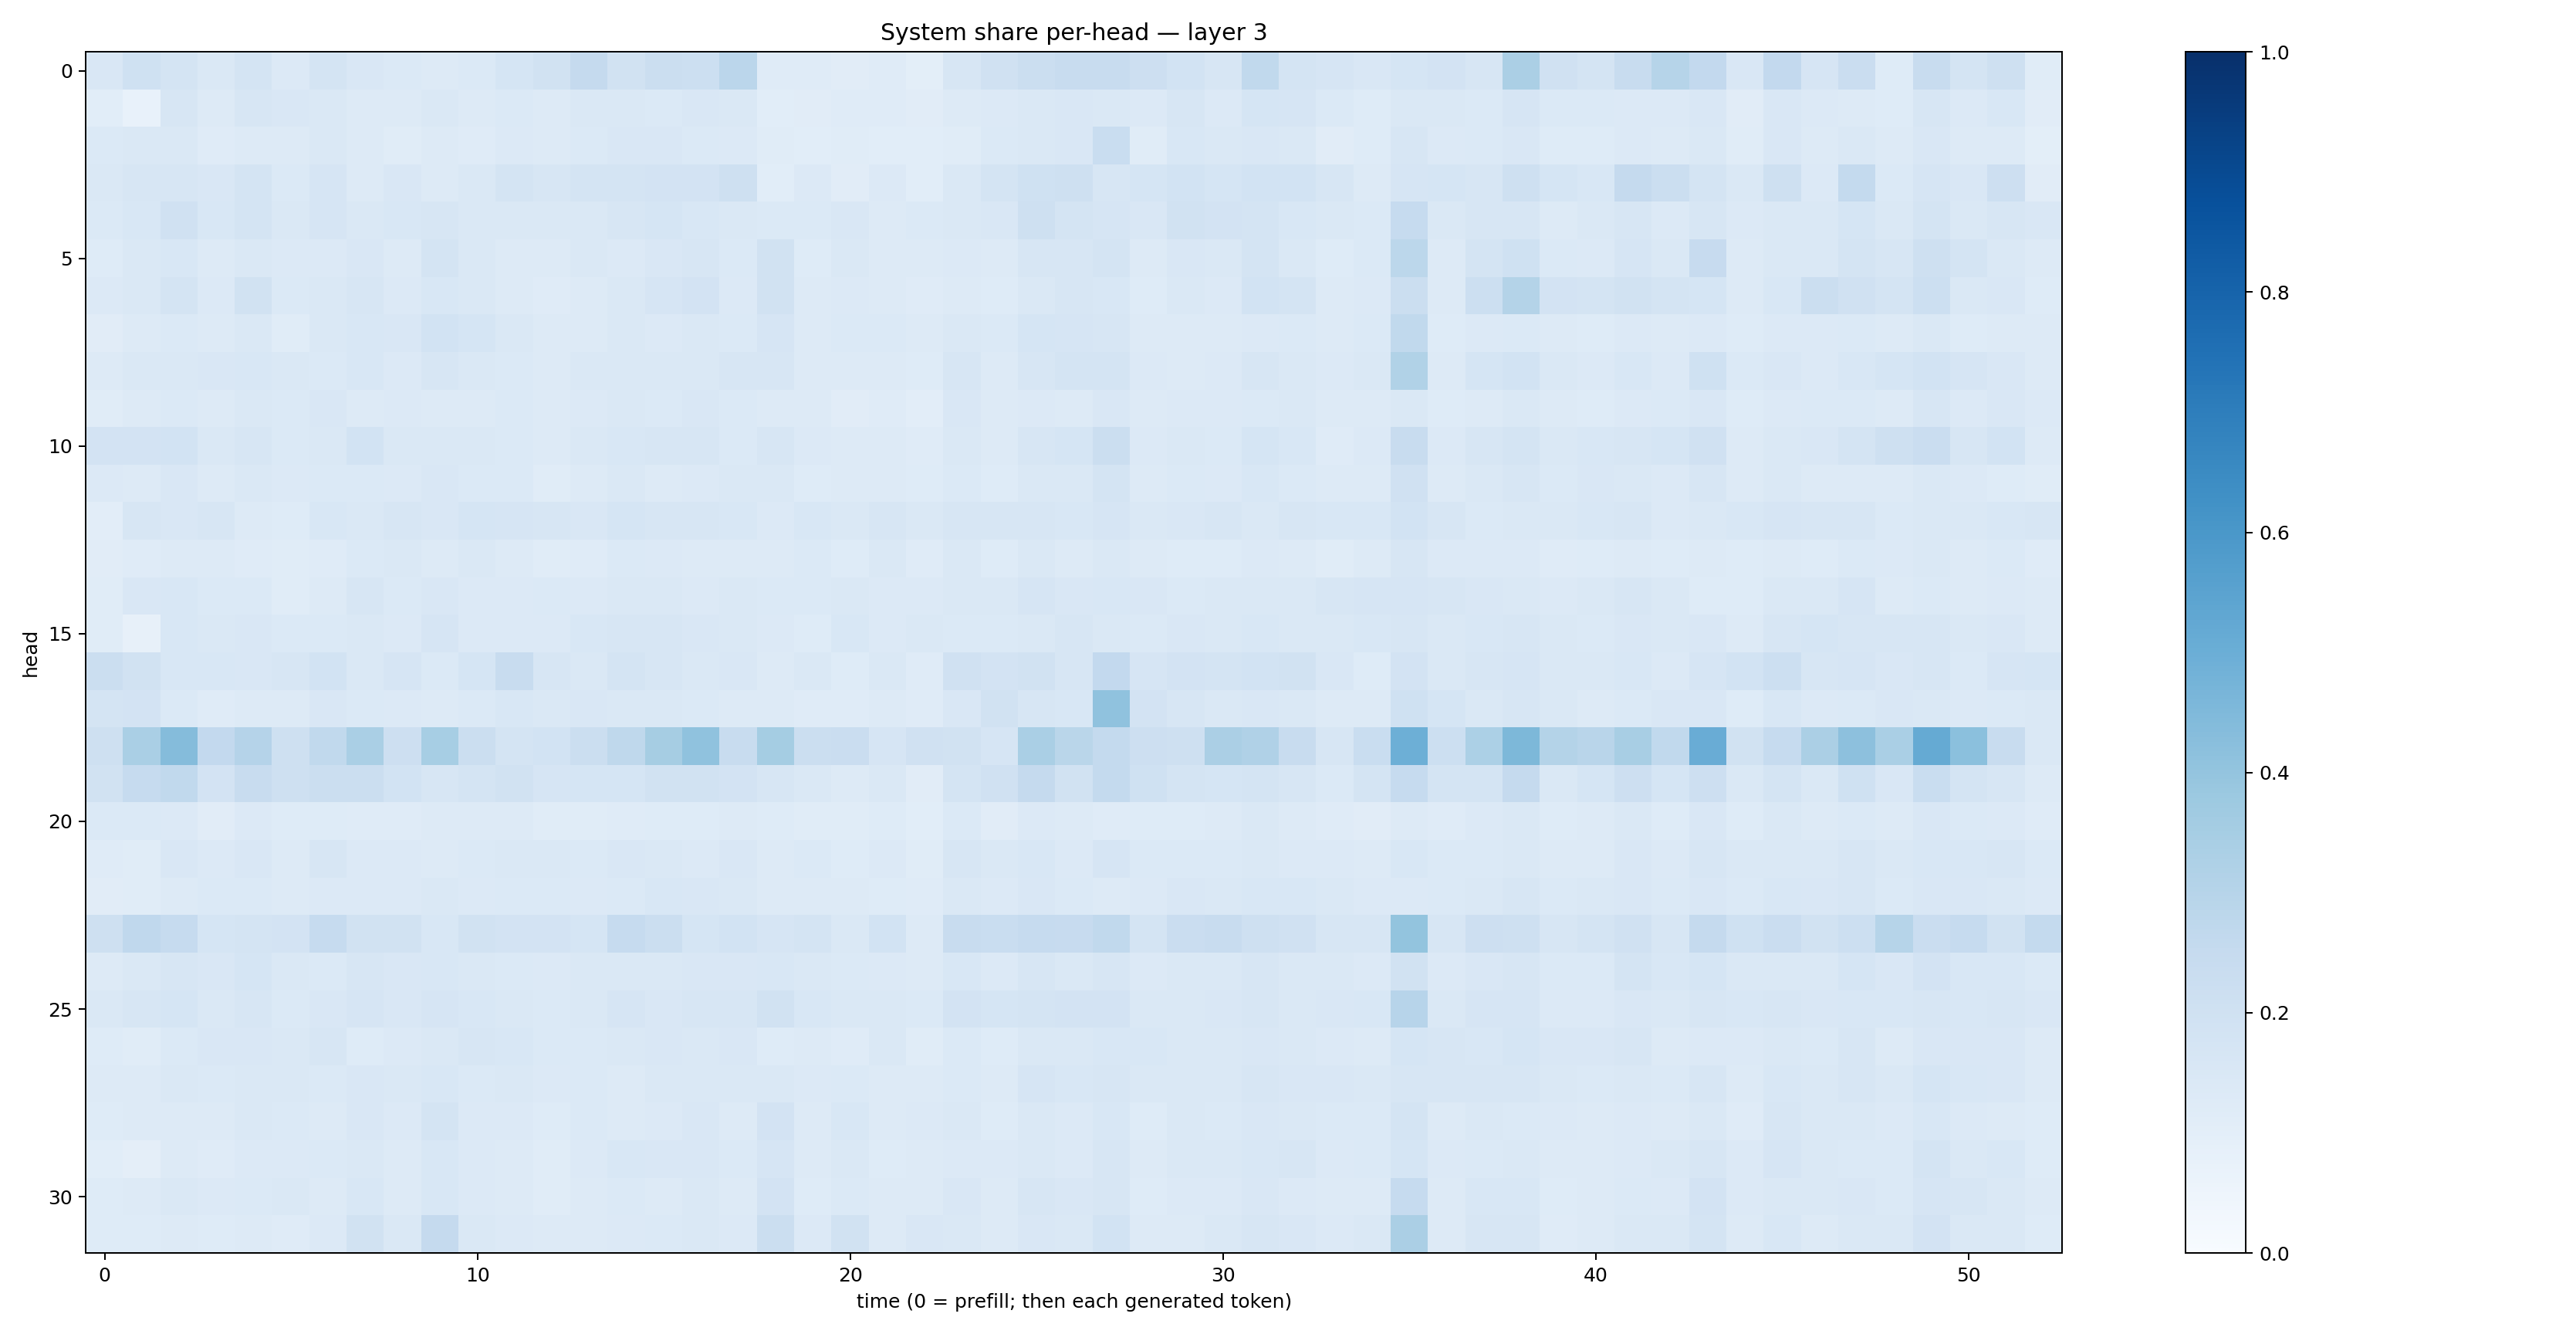

Values plotted in this chart, from the file beside it:
0.14921811, 0.20199184, 0.17719361, 0.14765567, 0.17807697, 0.13604504, 0.17256868, 0.1523094, 0.13674289, 0.12916507, 0.13720568, 0.16963856, 0.19518605, 0.25108692, 0.1946675, 0.22153366, 0.21848908, 0.28362924, 0.11856071, 0.119080104, 0.11001777, 0.118235976, 0.09905874, 0.15928161
0.1069, 0.07766, 0.1582, 0.1284, 0.1586, 0.1489, 0.1435, 0.1253, 0.1256, 0.144, 0.1268, 0.1394, 0.1308, 0.146, 0.1457, 0.1385, 0.1491, 0.1443, 0.1079, 0.1107, 0.1195, 0.1193, 0.1128, 0.1314
0.1405, 0.1464, 0.1435, 0.1179, 0.1262, 0.1318, 0.147, 0.1255, 0.1158, 0.129, 0.1184, 0.1345, 0.1258, 0.1375, 0.1492, 0.1514, 0.1382, 0.1339, 0.1151, 0.1073, 0.1146, 0.1085, 0.1079, 0.1145
0.141, 0.16, 0.1566, 0.1498, 0.1746, 0.1391, 0.1666, 0.1256, 0.1493, 0.1271, 0.1473, 0.1744, 0.161, 0.1738, 0.1784, 0.181, 0.1831, 0.2069, 0.1074, 0.1354, 0.1116, 0.1365, 0.1061, 0.142
0.1384, 0.1558, 0.1985, 0.154, 0.1769, 0.1418, 0.1662, 0.1457, 0.1549, 0.158, 0.1439, 0.1454, 0.142, 0.1438, 0.1593, 0.1703, 0.1536, 0.1478, 0.1404, 0.14, 0.1504, 0.1325, 0.1396, 0.1479
0.1247, 0.1484, 0.1542, 0.132, 0.147, 0.1361, 0.1352, 0.1507, 0.1276, 0.1773, 0.1453, 0.1326, 0.1292, 0.1426, 0.1332, 0.151, 0.1614, 0.1371, 0.1931, 0.1214, 0.1452, 0.1285, 0.1259, 0.1339
0.1355, 0.1459, 0.1782, 0.1359, 0.1894, 0.1372, 0.1475, 0.1581, 0.1331, 0.1547, 0.142, 0.1287, 0.1191, 0.1271, 0.1445, 0.1659, 0.1811, 0.1356, 0.192, 0.1253, 0.1356, 0.1286, 0.1194, 0.1321
0.1129, 0.1281, 0.1391, 0.1287, 0.1427, 0.1165, 0.1419, 0.1544, 0.1486, 0.1853, 0.169, 0.1472, 0.1263, 0.1305, 0.1473, 0.1359, 0.1464, 0.1376, 0.1673, 0.1316, 0.1387, 0.1375, 0.1307, 0.1469
0.132, 0.1416, 0.1444, 0.149, 0.1538, 0.1465, 0.139, 0.1543, 0.1356, 0.1607, 0.1413, 0.1373, 0.1311, 0.1425, 0.1477, 0.1442, 0.1475, 0.159, 0.158, 0.1303, 0.1314, 0.126, 0.124, 0.1574
0.1143, 0.1327, 0.139, 0.1286, 0.1414, 0.1388, 0.1521, 0.1265, 0.1334, 0.1261, 0.1303, 0.1383, 0.1291, 0.133, 0.1422, 0.1404, 0.1508, 0.1405, 0.1289, 0.1295, 0.1132, 0.1206, 0.1039, 0.1497
0.1834, 0.1814, 0.1852, 0.1428, 0.1604, 0.1381, 0.1465, 0.1843, 0.1425, 0.148, 0.1442, 0.1383, 0.1259, 0.1431, 0.1544, 0.1585, 0.161, 0.14, 0.1611, 0.1334, 0.1308, 0.1304, 0.1193, 0.1424
0.1356, 0.1321, 0.1493, 0.1291, 0.1407, 0.1363, 0.1375, 0.1369, 0.1332, 0.1512, 0.1385, 0.1398, 0.1167, 0.1293, 0.1443, 0.132, 0.1335, 0.1424, 0.1433, 0.1231, 0.1304, 0.1264, 0.1227, 0.1375
0.1036, 0.1615, 0.1509, 0.1564, 0.1292, 0.1239, 0.1538, 0.1484, 0.1588, 0.152, 0.1697, 0.1648, 0.1563, 0.152, 0.1689, 0.1592, 0.1565, 0.1542, 0.1338, 0.1555, 0.1466, 0.1631, 0.1482, 0.1572
0.112, 0.1188, 0.1252, 0.1267, 0.1175, 0.1153, 0.1192, 0.1388, 0.1432, 0.1285, 0.1424, 0.1264, 0.1168, 0.1186, 0.139, 0.1339, 0.1283, 0.1275, 0.1305, 0.1368, 0.1212, 0.1406, 0.1184, 0.1447
0.1147, 0.1515, 0.1555, 0.1368, 0.1389, 0.1169, 0.1312, 0.1564, 0.1388, 0.15, 0.1334, 0.135, 0.1399, 0.134, 0.147, 0.1462, 0.1343, 0.1424, 0.1396, 0.1383, 0.1458, 0.1338, 0.1361, 0.1415
0.1137, 0.07825, 0.153, 0.1423, 0.149, 0.1402, 0.138, 0.1477, 0.1348, 0.1668, 0.1359, 0.1345, 0.1352, 0.1552, 0.1628, 0.1604, 0.1519, 0.1456, 0.1358, 0.123, 0.1539, 0.1342, 0.1474, 0.1387
0.2228, 0.1885, 0.1538, 0.1538, 0.1491, 0.1567, 0.1836, 0.1481, 0.1663, 0.1392, 0.1685, 0.2396, 0.164, 0.1459, 0.174, 0.1635, 0.1445, 0.1519, 0.1305, 0.1475, 0.1218, 0.1431, 0.1187, 0.1974
0.1742, 0.1812, 0.1393, 0.1211, 0.1287, 0.1306, 0.1486, 0.1397, 0.1347, 0.1317, 0.1369, 0.1556, 0.1426, 0.1495, 0.1468, 0.1463, 0.1376, 0.131, 0.1285, 0.1176, 0.1195, 0.1271, 0.1198, 0.151
0.2091, 0.3392, 0.4357, 0.2583, 0.3017, 0.2095, 0.2627, 0.337, 0.2143, 0.3443, 0.2263, 0.1745, 0.1862, 0.221, 0.2701, 0.35, 0.4075, 0.2415, 0.3554, 0.2262, 0.2296, 0.1676, 0.1985, 0.1906
0.1926, 0.2462, 0.2652, 0.1833, 0.2375, 0.2039, 0.2262, 0.223, 0.1873, 0.1626, 0.1792, 0.1885, 0.165, 0.1711, 0.1689, 0.1942, 0.1948, 0.1832, 0.1572, 0.1421, 0.1274, 0.1424, 0.1133, 0.1755
0.1383, 0.14, 0.1352, 0.1094, 0.133, 0.1239, 0.1234, 0.1182, 0.1194, 0.1271, 0.1305, 0.1276, 0.1137, 0.1138, 0.1195, 0.1234, 0.1215, 0.127, 0.124, 0.1148, 0.1144, 0.122, 0.1074, 0.1384
0.1179, 0.1141, 0.149, 0.1365, 0.1486, 0.1324, 0.1618, 0.1341, 0.1365, 0.1282, 0.1402, 0.1439, 0.1456, 0.1373, 0.1506, 0.145, 0.1365, 0.1486, 0.1265, 0.1386, 0.1226, 0.1362, 0.1171, 0.1592
0.112, 0.1164, 0.1317, 0.1388, 0.1373, 0.1264, 0.1356, 0.1334, 0.1344, 0.1442, 0.1363, 0.1383, 0.1375, 0.1346, 0.1406, 0.1559, 0.1493, 0.1454, 0.1273, 0.1258, 0.1279, 0.1245, 0.1207, 0.1422
0.2043, 0.2693, 0.2487, 0.1693, 0.1749, 0.1826, 0.2499, 0.1895, 0.1914, 0.1558, 0.1944, 0.1812, 0.1826, 0.1717, 0.2479, 0.2258, 0.1696, 0.185, 0.1662, 0.1728, 0.1466, 0.1864, 0.1261, 0.2357
0.1283, 0.1453, 0.1572, 0.1518, 0.1682, 0.1472, 0.1386, 0.1611, 0.1511, 0.1558, 0.1418, 0.1403, 0.1342, 0.1467, 0.1469, 0.1435, 0.1523, 0.1491, 0.154, 0.1462, 0.1403, 0.1342, 0.1326, 0.1525
0.1421, 0.1624, 0.1702, 0.1481, 0.1565, 0.1388, 0.1506, 0.1652, 0.1519, 0.1646, 0.1547, 0.1475, 0.1389, 0.1459, 0.1651, 0.1497, 0.1593, 0.1577, 0.1931, 0.1536, 0.1483, 0.1447, 0.14, 0.182
0.1214, 0.1154, 0.1405, 0.1486, 0.1484, 0.1455, 0.1636, 0.124, 0.1334, 0.1439, 0.1566, 0.1531, 0.1405, 0.1402, 0.1473, 0.1498, 0.1408, 0.1513, 0.1213, 0.1261, 0.1209, 0.141, 0.1166, 0.1386
0.131, 0.1262, 0.1451, 0.1398, 0.1442, 0.144, 0.1376, 0.1519, 0.1439, 0.1551, 0.1377, 0.141, 0.1355, 0.1387, 0.131, 0.1423, 0.1484, 0.143, 0.1458, 0.1343, 0.1397, 0.1303, 0.1261, 0.1374
0.1237, 0.1269, 0.1298, 0.1252, 0.1415, 0.1405, 0.1275, 0.1503, 0.1336, 0.1777, 0.1359, 0.1338, 0.1212, 0.138, 0.1289, 0.1352, 0.1511, 0.1317, 0.1835, 0.1311, 0.1539, 0.131, 0.1364, 0.1441
0.1072, 0.09375, 0.131, 0.1183, 0.1364, 0.1344, 0.1388, 0.1463, 0.1271, 0.1545, 0.1349, 0.1324, 0.1163, 0.1347, 0.1556, 0.1517, 0.1489, 0.1403, 0.1643, 0.1278, 0.1424, 0.1236, 0.127, 0.1338
0.1249, 0.1271, 0.1407, 0.1349, 0.1405, 0.1411, 0.1296, 0.1545, 0.1313, 0.1525, 0.1333, 0.13, 0.1163, 0.1258, 0.138, 0.1312, 0.1476, 0.1272, 0.1836, 0.1241, 0.139, 0.1258, 0.1272, 0.1499
0.1246, 0.1226, 0.1327, 0.1244, 0.1293, 0.1189, 0.1336, 0.1952, 0.1429, 0.2517, 0.1483, 0.1342, 0.1267, 0.1311, 0.1357, 0.1381, 0.1413, 0.1339, 0.221, 0.1342, 0.188, 0.1311, 0.1486, 0.145
